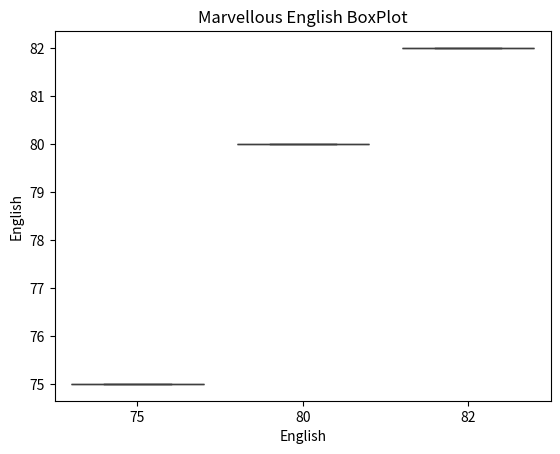

Python code for this plot:
'''
    Q10. Plot a boxplot for English marks to check distribution and outliers.

'''

import pandas as pd
import numpy as np
import matplotlib.pyplot as plt
import seaborn as sns

def main():
    data = {'Name' : ['Amit', 'Sagar', 'Pooja'], 'Math' : [85,90,75], 'Science' : [92,88,80], 'English' : [75,80,82]}

    df = pd.DataFrame(data)     # dataframe 'df' created
    
    df['Total'] = df['Math'] + df['Science'] + df['English']

    df.insert(0, 'Gender', ['Male', 'Male', 'Female'])
 
    # One Hot Encoding on Gender Column
    df = pd.get_dummies(df, columns=['Gender'], dtype=int, drop_first=True)

    # print("\nData Frame after One-Hot-Encoding : ")
    print(df)

    # Grouping
    grouped_data = df.groupby(['Gender_Male'])['Total'].mean()
   
    CntPass = 0

    df['Status'] = 'Fail'
    for i in range(len(df)):
        if(df.at[i, 'Total'] >= 250):
            df.at[i, 'Status'] = 'Pass'
            CntPass += 1

    print("Total Students who passed : ", CntPass)

    df = df.rename(columns={'Math' : 'Mathematics'})
    print(df)
    
    # boxplot for English Distribution
    sns.boxplot(x='English', y=df['English'], data=df)
    plt.title("Marvellous English BoxPlot")
    plt.show()

if __name__ == "__main__":
    main()
